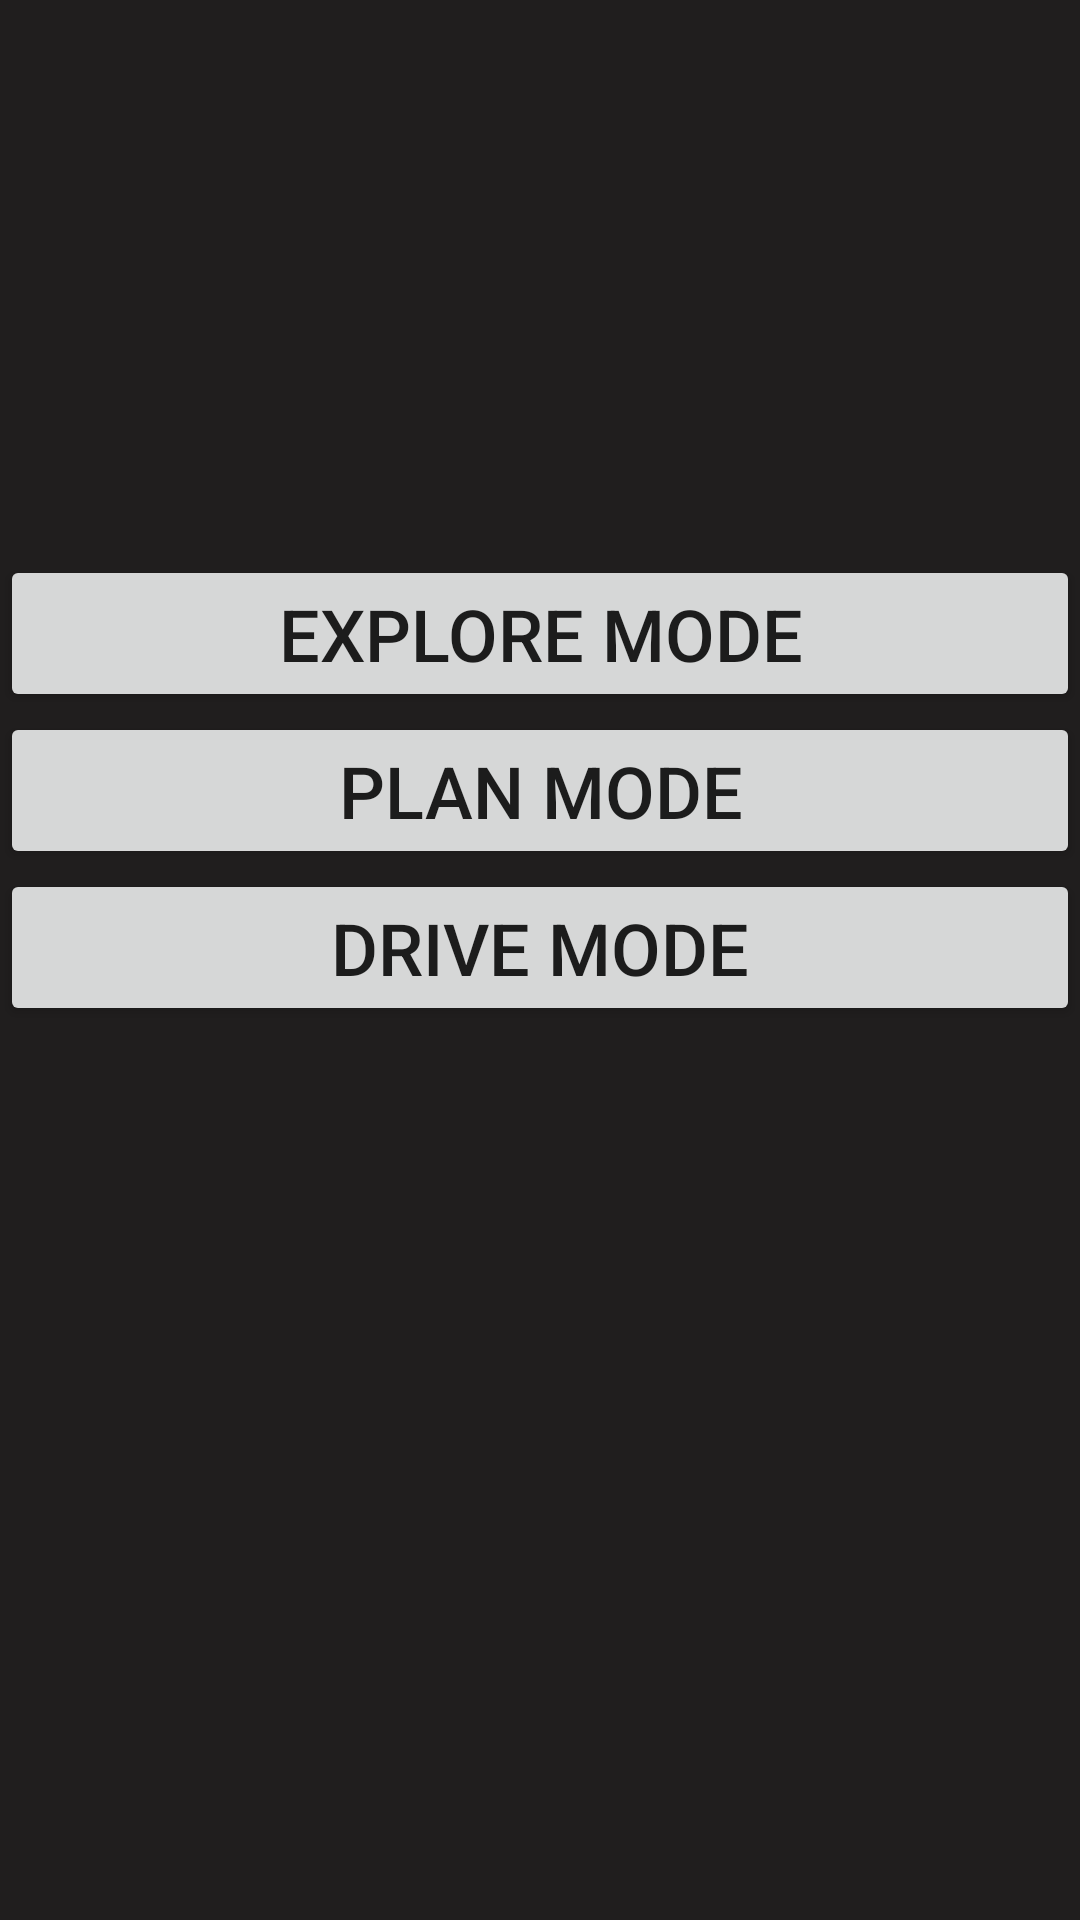

Write the Android layout XML for this screen, with the resource values it uses.
<!-- AndroidManifest.xml: application theme Theme.FSDApp -->
<!-- res/layout/activity_main.xml -->
<?xml version="1.0" encoding="utf-8"?>
<androidx.constraintlayout.widget.ConstraintLayout
        xmlns:android="http://schemas.android.com/apk/res/android"
        xmlns:tools="http://schemas.android.com/tools"
        xmlns:app="http://schemas.android.com/apk/res-auto"
        android:layout_width="match_parent"
        android:layout_height="match_parent"
        tools:context="com.whatever.fsdapp.MainActivity" android:background="#201E1E">
    <LinearLayout
            android:orientation="vertical"
            android:layout_width="match_parent"
            android:layout_height="match_parent">
        <ImageView
                android:layout_width="match_parent"
                android:layout_height="185dp" app:srcCompat="@drawable/start_image_view" android:id="@+id/imageView"
                android:contentDescription="View of a car at an intersection"/>
        <Button
                android:text="@string/explore_mode"
                android:layout_width="match_parent"
                android:layout_height="wrap_content" android:id="@+id/button_explore"
                android:textSize="24sp"/>
        <Button
                android:text="@string/plan_mode"
                android:layout_width="match_parent"
                android:layout_height="wrap_content" android:id="@+id/button_planning_mode"
                android:onClick="openPlanView"
                android:textSize="24sp"/>
        <Button
                android:text="@string/drive_mode"
                android:layout_width="match_parent"
                android:layout_height="wrap_content" android:id="@+id/button_drive_mode"
                android:onClick="openDriveView" android:textSize="24sp"/>
        <Button
                android:text="@string/statistics"
                android:layout_width="match_parent"
                android:layout_height="wrap_content" android:id="@+id/button_stats"
                android:visibility="invisible"/>
    </LinearLayout>

</androidx.constraintlayout.widget.ConstraintLayout>
<!-- resources referenced by this layout -->
<resources>
  <!-- drawable start_image_view: png bitmap (mipmap-xxxhdpi, 87631 bytes) -->
  <string name="drive_mode">DRIVE MODE</string>
  <string name="explore_mode">EXPLORE MODE</string>
  <string name="plan_mode">PLAN MODE</string>
  <string name="statistics">STATISTICS</string>
  <style name="Theme.FSDApp" parent="Theme.MaterialComponents.DayNight.DarkActionBar">
          
          <item name="colorPrimary">@color/purple_500</item>
          <item name="colorPrimaryVariant">@color/purple_700</item>
          <item name="colorOnPrimary">@color/white</item>
          
          <item name="colorSecondary">@color/teal_200</item>
          <item name="colorSecondaryVariant">@color/teal_700</item>
          <item name="colorOnSecondary">@color/black</item>
          
          <item name="android:statusBarColor" tools:targetApi="l">?attr/colorPrimaryVariant</item>
          
      </style>
  <color name="purple_500">#FF6200EE</color>
  <color name="purple_700">#FF3700B3</color>
  <color name="white">#FFFFFFFF</color>
  <color name="teal_200">#FF03DAC5</color>
  <color name="teal_700">#FF018786</color>
  <color name="black">#FF000000</color>
</resources>
